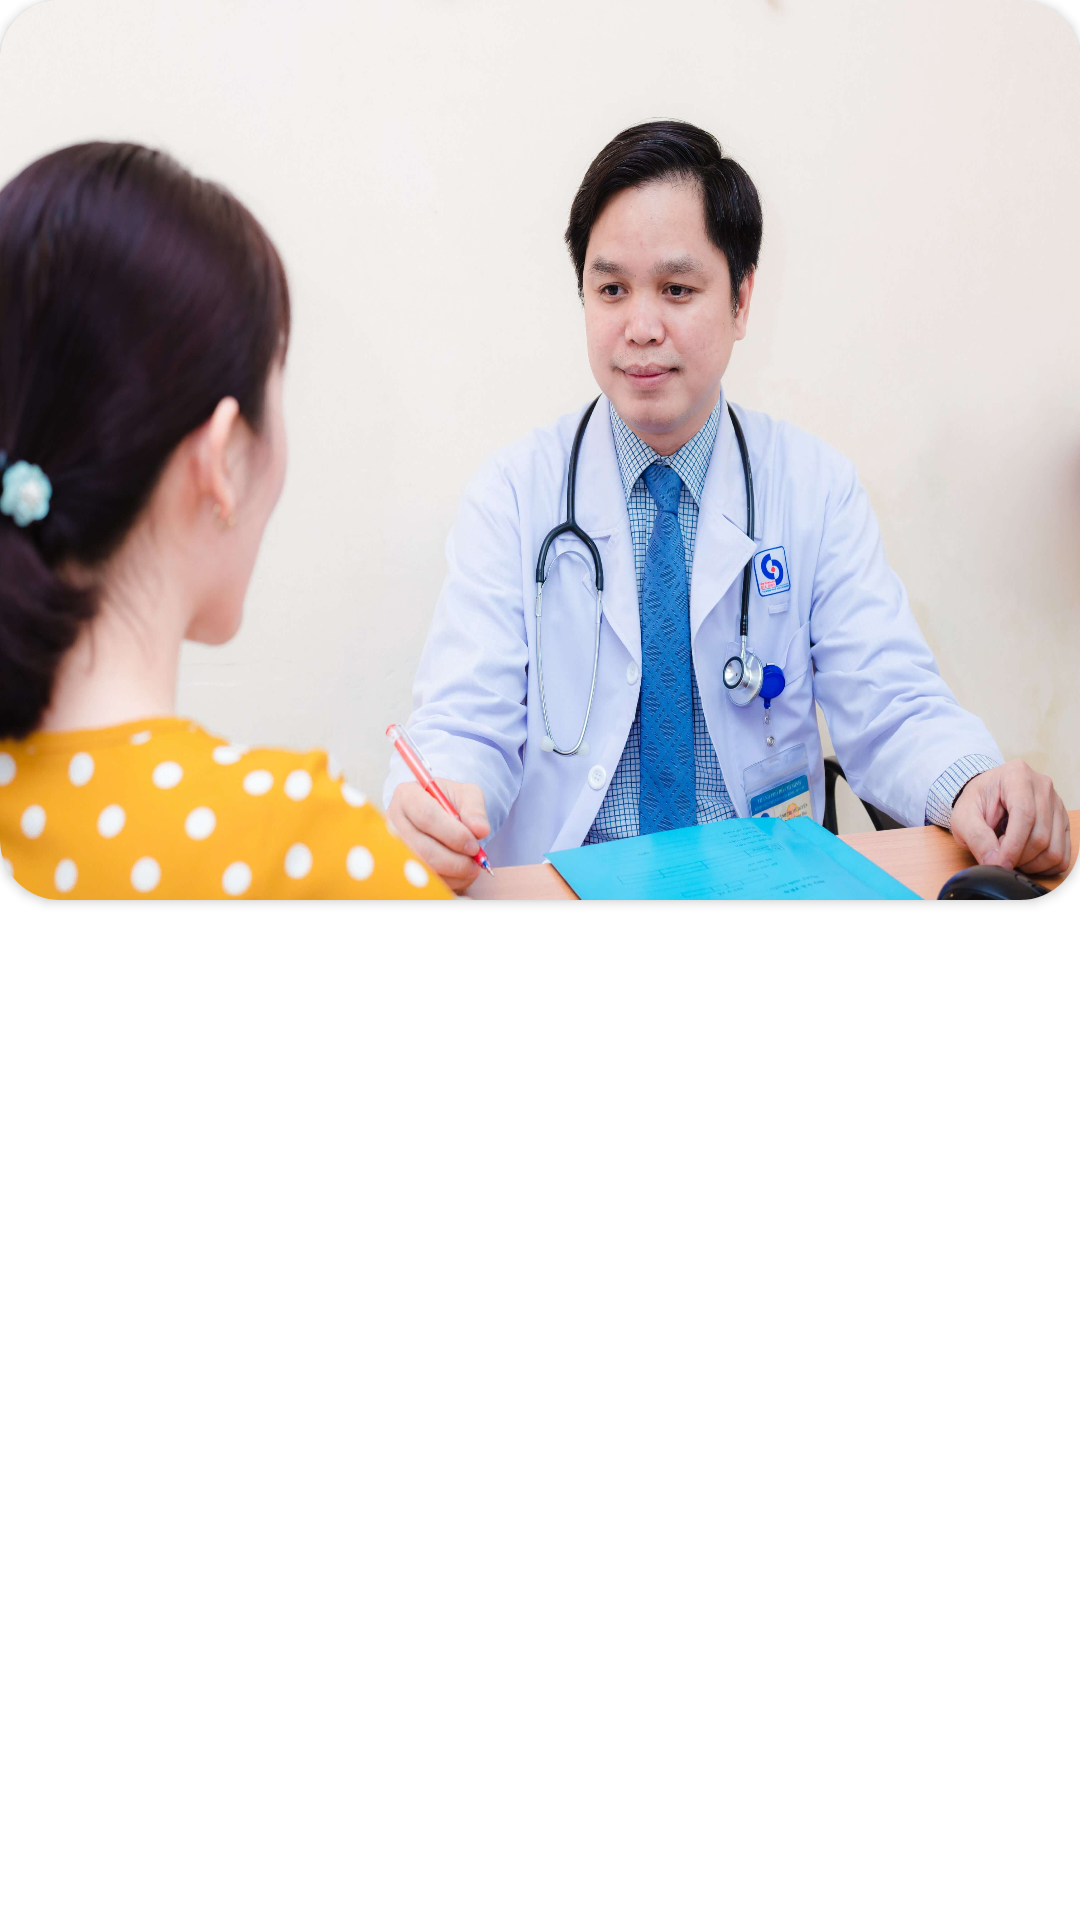

Produce the Android XML layout that renders to this screen, including the resource entries it uses.
<!-- AndroidManifest.xml: application theme Theme.DatLichKham -->
<!-- res/layout/finite_image.xml -->
<?xml version="1.0" encoding="utf-8"?>
<LinearLayout xmlns:android="http://schemas.android.com/apk/res/android"
    xmlns:app="http://schemas.android.com/apk/res-auto"
    android:layout_width="match_parent"
    android:layout_height="match_parent"
    android:gravity="center_horizontal">

    <androidx.cardview.widget.CardView
        android:layout_width="wrap_content"
        android:layout_height="wrap_content"
        app:cardCornerRadius="20dp">

        <ImageView
            android:id="@+id/iv_finite"
            android:layout_width="match_parent"
            android:layout_height="300dp"
            android:scaleType="fitXY"
            android:src="@drawable/src_assets_images_giadinh21" />
    </androidx.cardview.widget.CardView>
</LinearLayout>
<!-- resources referenced by this layout -->
<resources>
  <!-- drawable src_assets_images_giadinh21: jpg bitmap (drawable-mdpi, 284492 bytes) -->
  <style name="Theme.DatLichKham" parent="Theme.MaterialComponents.Light.DarkActionBar">
          
          <item name="colorPrimary">@color/purple_500</item>
          <item name="colorPrimaryVariant">@color/black</item>
          <item name="colorOnPrimary">@color/white</item>
          
          <item name="colorSecondary">@color/teal_200</item>
          <item name="colorSecondaryVariant">@color/teal_700</item>
          <item name="colorOnSecondary">@color/black</item>
          
          <item name="android:statusBarColor" tools:targetApi="l">@color/purple_500</item>
          
      </style>
  <color name="purple_500">#25629C</color>
  <color name="black">#FF000000</color>
  <color name="white">#FFFFFFFF</color>
  <color name="teal_200">#FF03DAC5</color>
  <color name="teal_700">#FF018786</color>
</resources>
